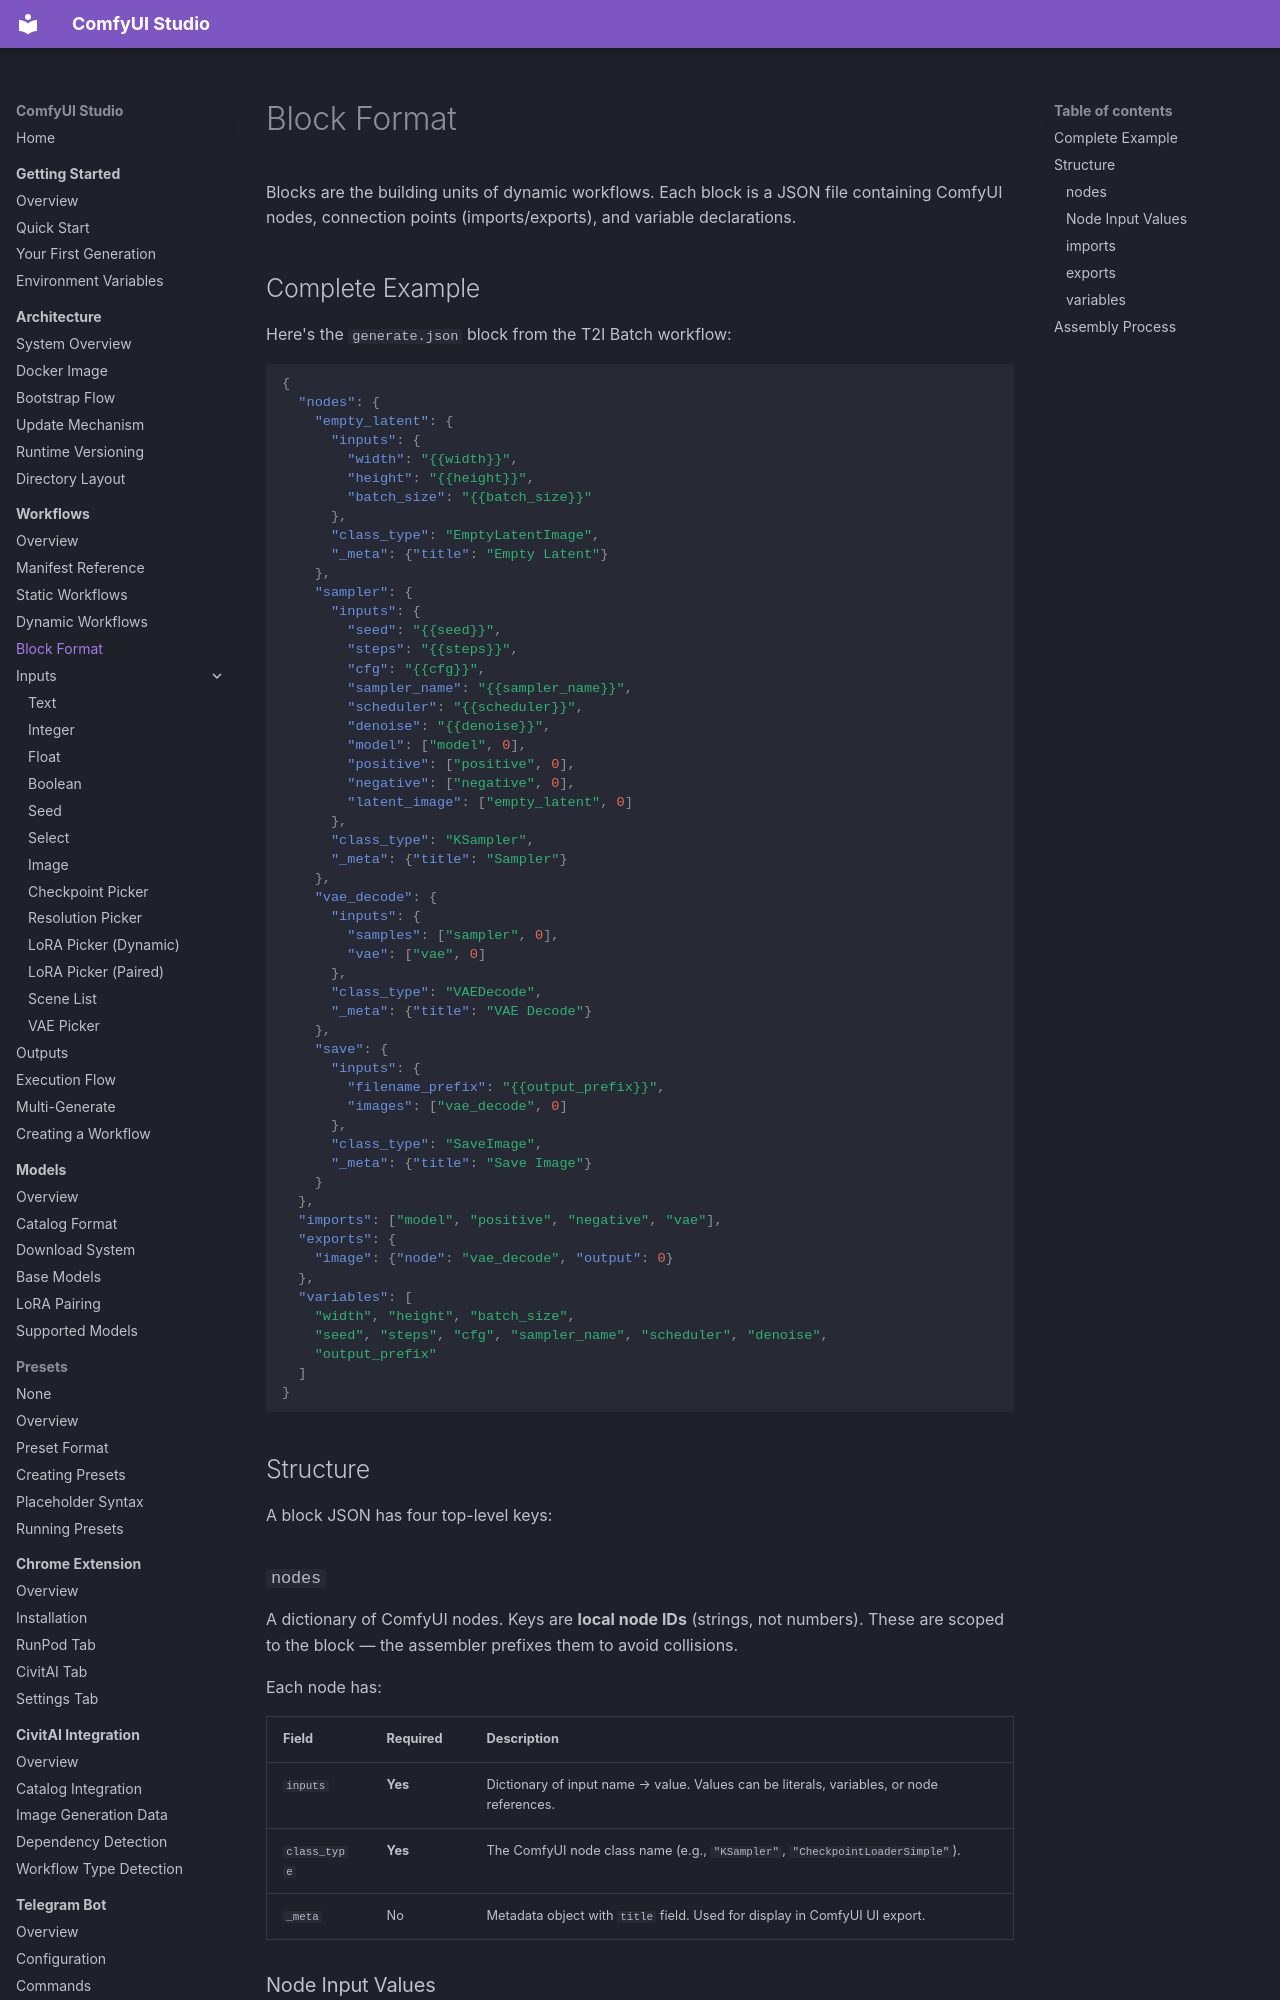

repository: diego-devita/comfyui-studio · page: workflows/block-format/index.html · generator: mkdocs

# Block Format

Blocks are the building units of dynamic workflows. Each block is a JSON file containing ComfyUI nodes, connection points (imports/exports), and variable declarations.

## Complete Example

Here's the `generate.json` block from the T2I Batch workflow:

```json
{
  "nodes": {
    "empty_latent": {
      "inputs": {
        "width": "{{width}}",
        "height": "{{height}}",
        "batch_size": "{{batch_size}}"
      },
      "class_type": "EmptyLatentImage",
      "_meta": {"title": "Empty Latent"}
    },
    "sampler": {
      "inputs": {
        "seed": "{{seed}}",
        "steps": "{{steps}}",
        "cfg": "{{cfg}}",
        "sampler_name": "{{sampler_name}}",
        "scheduler": "{{scheduler}}",
        "denoise": "{{denoise}}",
        "model": ["model", 0],
        "positive": ["positive", 0],
        "negative": ["negative", 0],
        "latent_image": ["empty_latent", 0]
      },
      "class_type": "KSampler",
      "_meta": {"title": "Sampler"}
    },
    "vae_decode": {
      "inputs": {
        "samples": ["sampler", 0],
        "vae": ["vae", 0]
      },
      "class_type": "VAEDecode",
      "_meta": {"title": "VAE Decode"}
    },
    "save": {
      "inputs": {
        "filename_prefix": "{{output_prefix}}",
        "images": ["vae_decode", 0]
      },
      "class_type": "SaveImage",
      "_meta": {"title": "Save Image"}
    }
  },
  "imports": ["model", "positive", "negative", "vae"],
  "exports": {
    "image": {"node": "vae_decode", "output": 0}
  },
  "variables": [
    "width", "height", "batch_size",
    "seed", "steps", "cfg", "sampler_name", "scheduler", "denoise",
    "output_prefix"
  ]
}
```

## Structure

A block JSON has four top-level keys:

### `nodes`

A dictionary of ComfyUI nodes. Keys are **local node IDs** (strings, not numbers). These are scoped to the block — the assembler prefixes them to avoid collisions.

Each node has:

| Field | Required | Description |
|-------|----------|-------------|
| `inputs` | **Yes** | Dictionary of input name → value. Values can be literals, variables, or node references. |
| `class_type` | **Yes** | The ComfyUI node class name (e.g., `"KSampler"`, `"CheckpointLoaderSimple"`). |
| `_meta` | No | Metadata object with `title` field. Used for display in ComfyUI UI export. |
